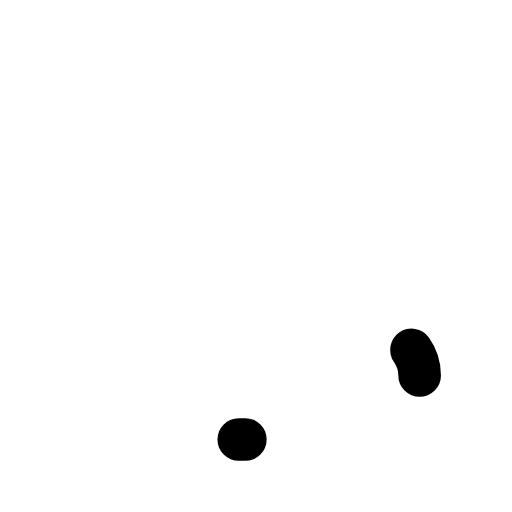
t = 0.00 s
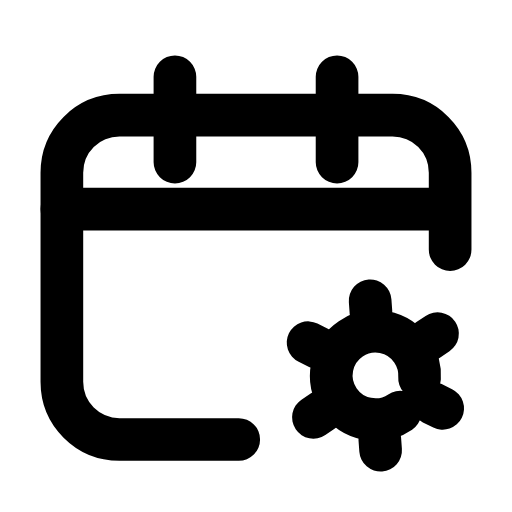
t = 0.24 s
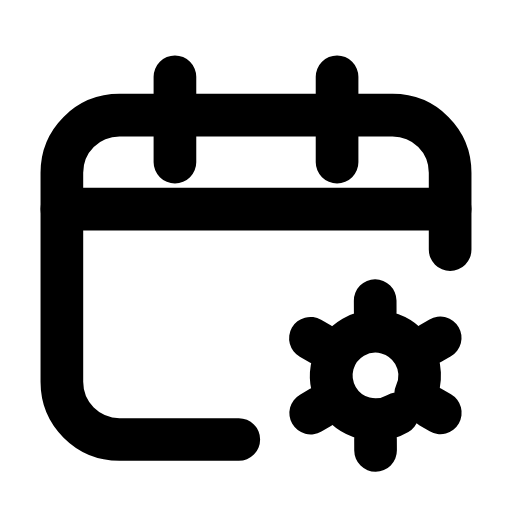
t = 0.47 s
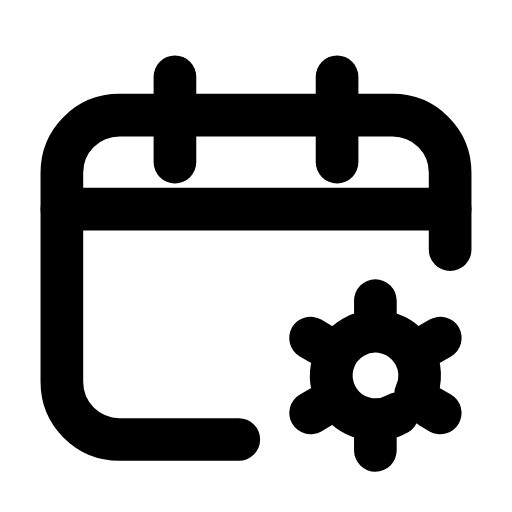
t = 0.68 s
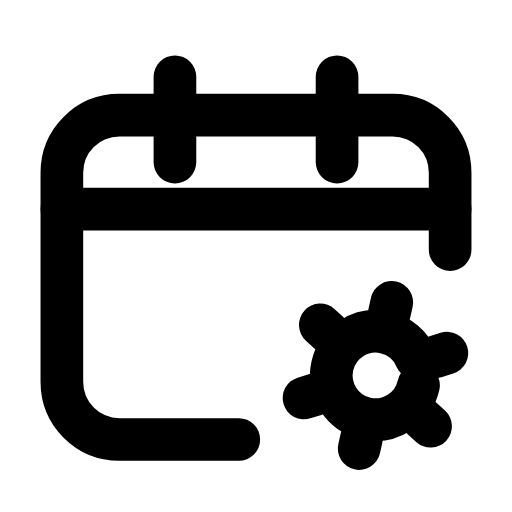
t = 0.93 s
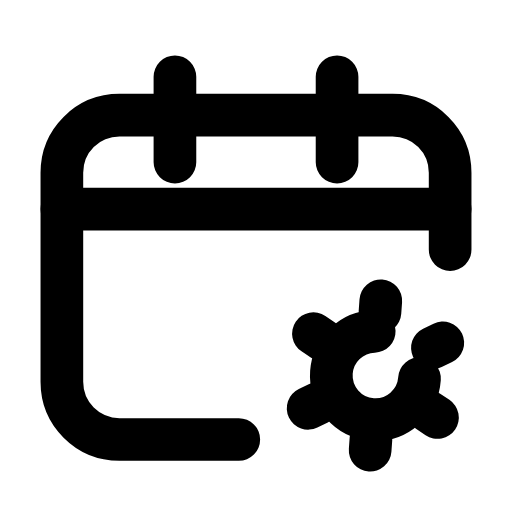
t = 1.00 s

The animated SVG that drew these frames (rendered in a browser with its animation timeline set to each time). Animation: 6 SMIL elements (animate=5,animateTransform=1); one cycle of 1.40 s, repeats indefinitely.

<svg xmlns="http://www.w3.org/2000/svg" width="24" height="24" viewBox="0 0 24 24" fill="none"><path stroke="currentColor" stroke-width="2" stroke-linecap="round" stroke-linejoin="round" fill="none" d="M21.1 11.7L21.1 8.1C21.1 6.6 19.9 5.4 18.4 5.4L5.6 5.4C4.1 5.4 2.9 6.6 2.9 8.1L2.9 17.9C2.9 19.4 4.1 20.6 5.6 20.6L11.5 20.6" pathLength="1" stroke-dasharray="1"><animate attributeName="stroke-dashoffset" values="1;1;0;0;0;0;1;1;1" keyTimes="0;0;0.189;0.45;0.6;0.774;0.9;0.9;1" dur="1.4s" repeatCount="indefinite" calcMode="spline" keySplines="0.16 1 0.3 1;0.16 1 0.3 1;0.16 1 0.3 1;0.16 1 0.3 1;0.16 1 0.3 1;0.16 1 0.3 1;0.16 1 0.3 1;0.16 1 0.3 1"/></path><path stroke="currentColor" stroke-width="2" stroke-linecap="round" stroke-linejoin="round" fill="none" d="M8.2 3.6L8.2 7.6M15.8 3.6L15.8 7.6" pathLength="1" stroke-dasharray="1"><animate attributeName="stroke-dashoffset" values="1;1;0;0;0;0;1;1;1" keyTimes="0;0.0315;0.2205;0.45;0.6;0.753;0.879;0.9;1" dur="1.4s" repeatCount="indefinite" calcMode="spline" keySplines="0.16 1 0.3 1;0.16 1 0.3 1;0.16 1 0.3 1;0.16 1 0.3 1;0.16 1 0.3 1;0.16 1 0.3 1;0.16 1 0.3 1;0.16 1 0.3 1"/></path><line stroke="currentColor" stroke-width="2" stroke-linecap="round" stroke-linejoin="round" fill="none" x1="2.9" y1="9.8" x2="21.1" y2="9.8" pathLength="1" stroke-dasharray="1"><animate attributeName="stroke-dashoffset" values="1;1;0;0;0;0;1;1;1" keyTimes="0;0.063;0.252;0.45;0.6;0.732;0.858;0.9;1" dur="1.4s" repeatCount="indefinite" calcMode="spline" keySplines="0.16 1 0.3 1;0.16 1 0.3 1;0.16 1 0.3 1;0.16 1 0.3 1;0.16 1 0.3 1;0.16 1 0.3 1;0.16 1 0.3 1;0.16 1 0.3 1"/></line><g><animateTransform attributeName="transform" type="rotate" values="0 17.6 17.6;60 17.6 17.6;60 17.6 17.6;0 17.6 17.6;0 17.6 17.6" keyTimes="0;0.45;0.6;0.9;1" dur="1.4s" repeatCount="indefinite" calcMode="spline" keySplines="0.16 1 0.3 1;0.16 1 0.3 1;0.16 1 0.3 1;0.16 1 0.3 1"/><circle stroke="currentColor" stroke-width="2" stroke-linecap="round" stroke-linejoin="round" fill="none" cx="17.6" cy="17.6" r="2.07" pathLength="1" stroke-dasharray="1"><animate attributeName="stroke-dashoffset" values="1;1;0;0;0;0;1;1;1" keyTimes="0;0.0945;0.2835;0.45;0.6;0.711;0.837;0.9;1" dur="1.4s" repeatCount="indefinite" calcMode="spline" keySplines="0.16 1 0.3 1;0.16 1 0.3 1;0.16 1 0.3 1;0.16 1 0.3 1;0.16 1 0.3 1;0.16 1 0.3 1;0.16 1 0.3 1;0.16 1 0.3 1"/></circle><path stroke="currentColor" stroke-width="2" stroke-linecap="round" stroke-linejoin="round" fill="none" d="M20.17 19.09L20.64 19.36M17.6 20.57L17.6 21.11M15.03 19.09L14.56 19.36M15.03 16.12L14.56 15.85M17.6 14.63L17.6 14.09M20.17 16.12L20.64 15.85" pathLength="1" stroke-dasharray="1"><animate attributeName="stroke-dashoffset" values="1;1;0;0;0;0;1;1;1" keyTimes="0;0.126;0.315;0.45;0.6;0.69;0.816;0.9;1" dur="1.4s" repeatCount="indefinite" calcMode="spline" keySplines="0.16 1 0.3 1;0.16 1 0.3 1;0.16 1 0.3 1;0.16 1 0.3 1;0.16 1 0.3 1;0.16 1 0.3 1;0.16 1 0.3 1;0.16 1 0.3 1"/></path></g></svg>
